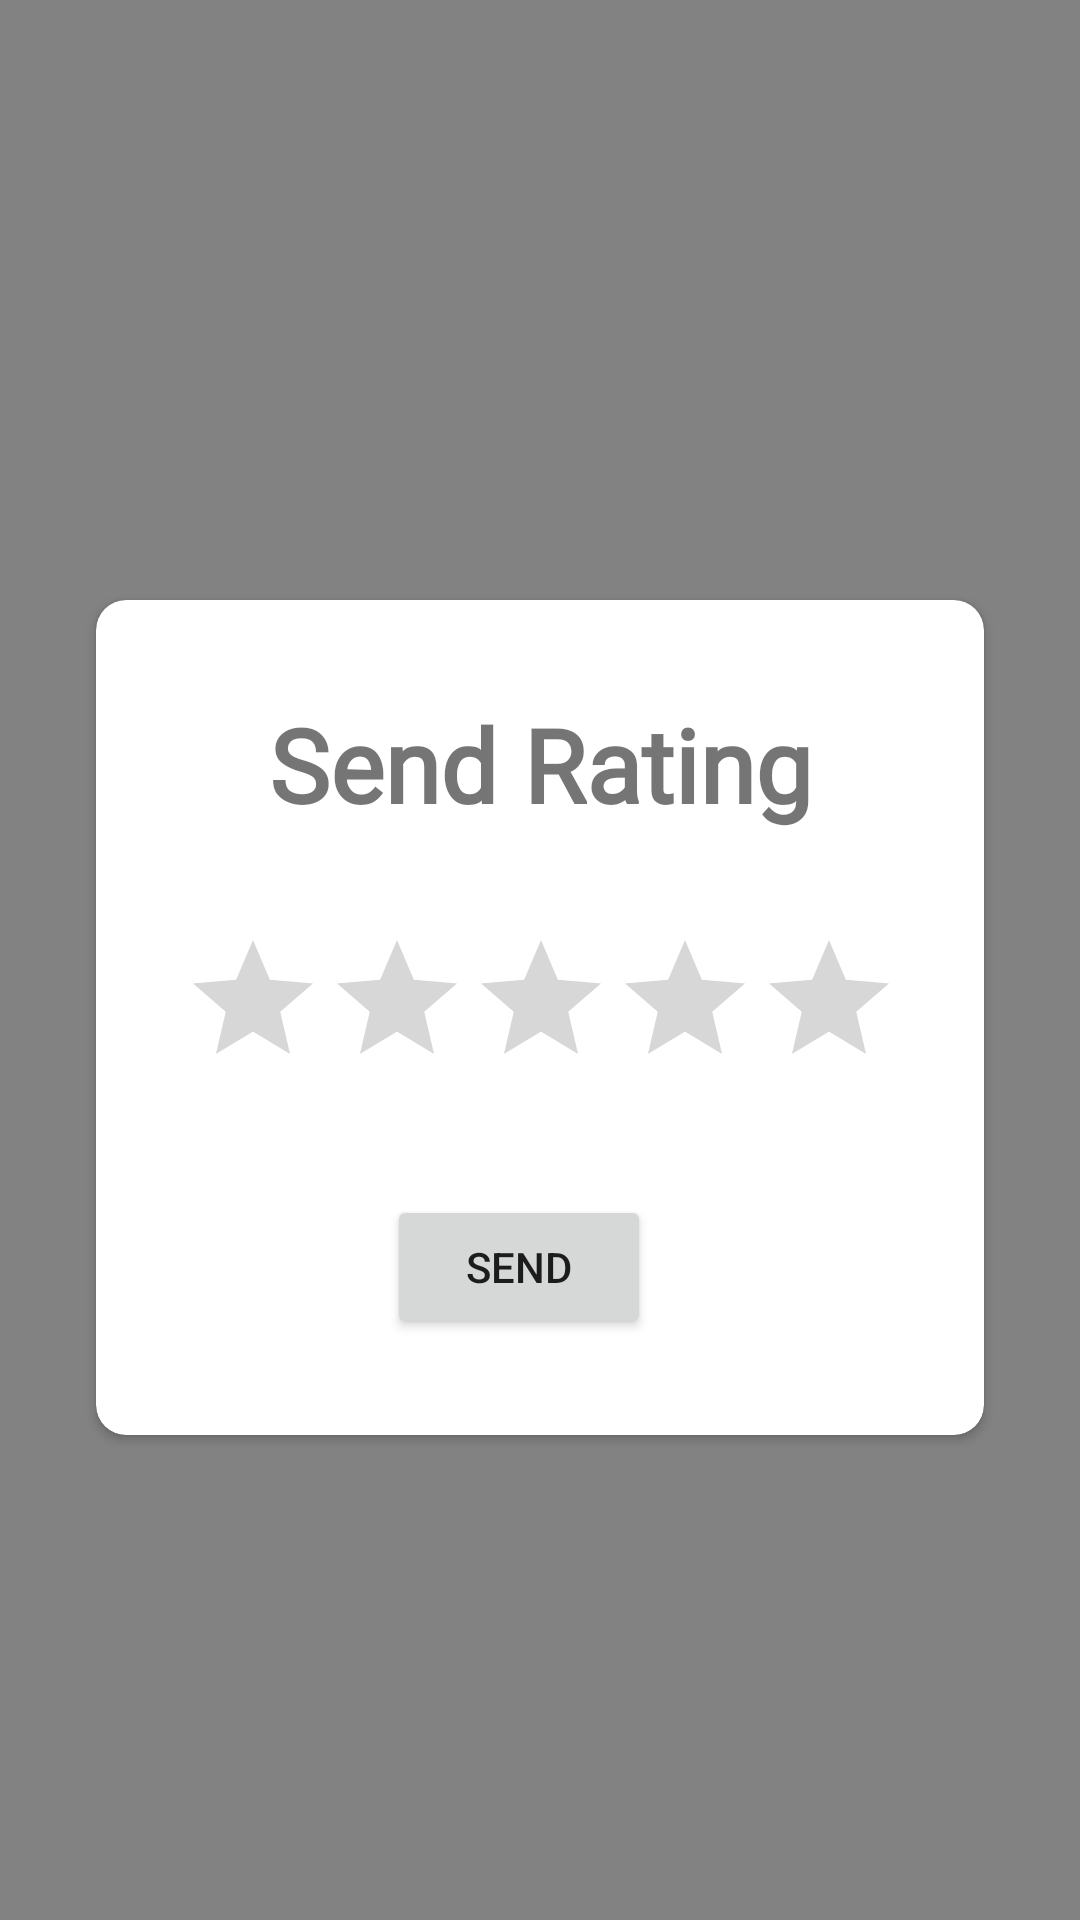

Android layout source for this screen:
<!-- AndroidManifest.xml: application theme Theme.Rent_Tracking -->
<!-- res/layout/activity_send_rating.xml -->
<?xml version="1.0" encoding="utf-8"?>
<androidx.constraintlayout.widget.ConstraintLayout xmlns:android="http://schemas.android.com/apk/res/android"
    xmlns:app="http://schemas.android.com/apk/res-auto"
    xmlns:tools="http://schemas.android.com/tools"
    android:layout_width="match_parent"
    android:layout_height="match_parent"
    android:background="#828282"
    tools:context=".send_rating">


    <androidx.cardview.widget.CardView
        android:layout_width="match_parent"
        android:layout_height="wrap_content"
        android:layout_marginStart="32dp"
        android:layout_marginTop="200dp"
        android:layout_marginEnd="32dp"
        android:elevation="10dp"
        app:cardCornerRadius="10dp"
        app:layout_constraintEnd_toEndOf="parent"
        app:layout_constraintHorizontal_bias="1.0"
        app:layout_constraintStart_toStartOf="parent"
        app:layout_constraintTop_toTopOf="parent">

        <androidx.constraintlayout.widget.ConstraintLayout
            android:layout_width="match_parent"
            android:layout_height="match_parent">

            <RatingBar
                android:id="@+id/ratingBar2"
                android:layout_width="wrap_content"
                android:layout_height="wrap_content"
                android:layout_marginStart="32dp"
                android:layout_marginTop="32dp"
                android:layout_marginEnd="32dp"
                android:stepSize="1"
                app:layout_constraintEnd_toEndOf="parent"
                app:layout_constraintHorizontal_bias="0.495"
                app:layout_constraintStart_toStartOf="parent"
                app:layout_constraintTop_toBottomOf="@+id/textView73" />

            <Button
                android:id="@+id/button9"
                android:layout_width="wrap_content"
                android:layout_height="wrap_content"
                android:layout_marginStart="32dp"
                android:layout_marginTop="32dp"
                android:layout_marginEnd="32dp"
                android:layout_marginBottom="32dp"
                android:text="Send"
                app:layout_constraintBottom_toBottomOf="parent"
                app:layout_constraintEnd_toEndOf="parent"
                app:layout_constraintHorizontal_bias="0.451"
                app:layout_constraintStart_toStartOf="parent"
                app:layout_constraintTop_toBottomOf="@+id/ratingBar2" />

            <TextView
                android:id="@+id/textView73"
                android:layout_width="wrap_content"
                android:layout_height="wrap_content"
                android:layout_marginStart="32dp"
                android:layout_marginTop="32dp"
                android:layout_marginEnd="32dp"
                android:fontFamily="@font/calistoga"
                android:text="Send Rating"
                android:textSize="34sp"
                android:textStyle="bold"
                app:layout_constraintEnd_toEndOf="parent"
                app:layout_constraintStart_toStartOf="parent"
                app:layout_constraintTop_toTopOf="parent" />

        </androidx.constraintlayout.widget.ConstraintLayout>
    </androidx.cardview.widget.CardView>
</androidx.constraintlayout.widget.ConstraintLayout>
<!-- resources referenced by this layout -->
<resources>
  <style name="Theme.Rent_Tracking" parent="Theme.MaterialComponents.DayNight.DarkActionBar">
          
          <item name="colorPrimary">@color/purple_500</item>
          <item name="colorPrimaryVariant">@color/purple_700</item>
          <item name="colorOnPrimary">@color/white</item>
          
          <item name="colorSecondary">@color/teal_200</item>
          <item name="colorSecondaryVariant">@color/teal_700</item>
          <item name="colorOnSecondary">@color/black</item>
          
          <item name="android:statusBarColor">?attr/colorPrimaryVariant</item>
          
      </style>
  <color name="purple_500">#1E60AA</color>
  <color name="purple_700">#1E60AA</color>
  <color name="white">#FFFFFFFF</color>
  <color name="teal_200">#1E60AA</color>
  <color name="teal_700">#1E60AA</color>
  <color name="black">#FF000000</color>
</resources>
